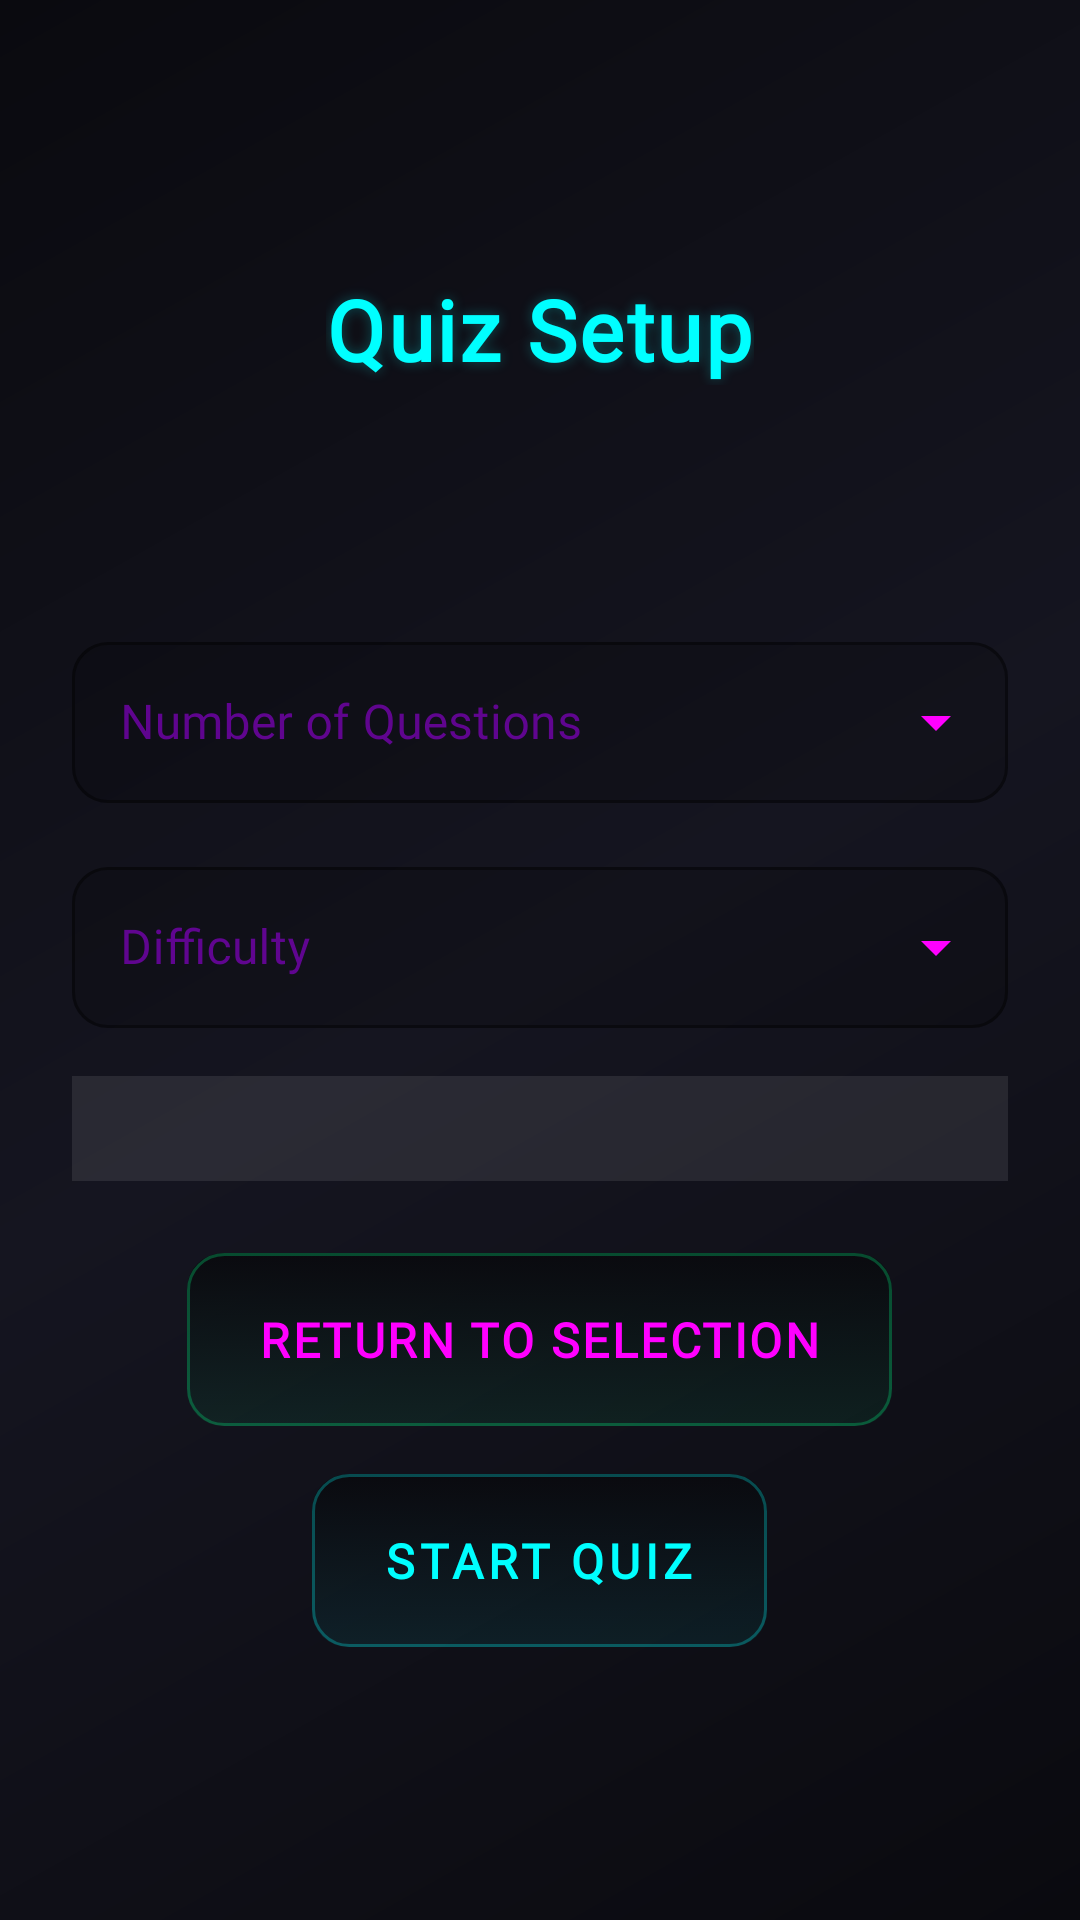

Write the Android layout XML for this screen, with the resource values it uses.
<!-- AndroidManifest.xml: fallback theme Theme.MaterialComponents.DayNight.NoActionBar -->
<!-- res/layout/fragment_quiz_setup.xml -->
<?xml version="1.0" encoding="utf-8"?>
<LinearLayout xmlns:android="http://schemas.android.com/apk/res/android"
    xmlns:app="http://schemas.android.com/apk/res-auto"
    xmlns:tools="http://schemas.android.com/tools"
    android:layout_width="match_parent"
    android:layout_height="match_parent"
    android:orientation="vertical"
    android:gravity="center"
    android:padding="24dp"
    android:background="@drawable/futuristic_profile_background"
    tools:context=".fragments.QuizSetupFragment">

    <TextView
        android:layout_width="wrap_content"
        android:layout_height="wrap_content"
        android:text="Quiz Setup"
        android:textColor="@color/neon_cyan"
        android:fontFamily="@font/futuristic_font"
        android:textSize="28sp"
        android:textStyle="bold"
        android:letterSpacing="0.03"
        android:shadowColor="@color/neon_cyan_glow"
        android:shadowDx="0"
        android:shadowDy="0"
        android:shadowRadius="10"
        android:layout_marginBottom="32dp"/>

    <TextView
        android:id="@+id/category_text_view"
        android:layout_width="wrap_content"
        android:layout_height="wrap_content"
        tools:text="Category: Arithmetic"
        android:textColor="@color/tech_white"
        android:fontFamily="@font/tech_font"
        android:textSize="18sp"
        android:alpha="0.9"
        android:layout_marginBottom="24dp"/>

    <com.google.android.material.textfield.TextInputLayout
        android:id="@+id/num_questions_layout"
        style="@style/Widget.MaterialComponents.TextInputLayout.OutlinedBox.ExposedDropdownMenu"
        android:layout_width="match_parent"
        android:layout_height="wrap_content"
        android:hint="Number of Questions"
        app:hintTextColor="@color/neon_purple"
        app:boxStrokeColor="@color/neon_cyan_glow"
        app:boxBackgroundColor="#2A000000"
        app:endIconTint="@color/neon_purple"
        android:textColorHint="@color/neon_purple_dim"
        app:boxCornerRadiusTopStart="12dp"
        app:boxCornerRadiusTopEnd="12dp"
        app:boxCornerRadiusBottomStart="12dp"
        app:boxCornerRadiusBottomEnd="12dp">

        <AutoCompleteTextView
            android:id="@+id/num_questions_dropdown"
            android:layout_width="match_parent"
            android:layout_height="wrap_content"
            android:inputType="none"
            android:textColor="@color/tech_white"
            android:fontFamily="@font/tech_font"
            android:paddingStart="16dp"
            android:paddingEnd="16dp"
            android:paddingTop="16dp"
            android:paddingBottom="16dp"
            tools:text="10" />
    </com.google.android.material.textfield.TextInputLayout>

    <com.google.android.material.textfield.TextInputLayout
        android:id="@+id/difficulty_layout"
        style="@style/Widget.MaterialComponents.TextInputLayout.OutlinedBox.ExposedDropdownMenu"
        android:layout_width="match_parent"
        android:layout_height="wrap_content"
        android:layout_marginTop="16dp"
        android:hint="Difficulty"
        app:hintTextColor="@color/neon_purple"
        app:boxStrokeColor="@color/neon_cyan_glow"
        app:boxBackgroundColor="#2A000000"
        app:endIconTint="@color/neon_purple"
        android:textColorHint="@color/neon_purple_dim"
        app:boxCornerRadiusTopStart="12dp"
        app:boxCornerRadiusTopEnd="12dp"
        app:boxCornerRadiusBottomStart="12dp"
        app:boxCornerRadiusBottomEnd="12dp">

        <AutoCompleteTextView
            android:id="@+id/difficulty_dropdown"
            android:layout_width="match_parent"
            android:layout_height="wrap_content"
            android:inputType="none"
            android:textColor="@color/tech_white"
            android:fontFamily="@font/tech_font"
            android:paddingStart="16dp"
            android:paddingEnd="16dp"
            android:paddingTop="16dp"
            android:paddingBottom="16dp"
            tools:text="Medium" />
    </com.google.android.material.textfield.TextInputLayout>

    <TextView
        android:id="@+id/quiz_rules_text_view"
        android:layout_width="match_parent"
        android:layout_height="wrap_content"
        android:layout_marginTop="16dp"
        android:textColor="@color/tech_white"
        android:fontFamily="@font/tech_font"
        android:textSize="14sp"
        android:alpha="0.9"
        android:padding="8dp"
        android:background="#1AFFFFFF"
        android:lineSpacingExtra="4dp"
        tools:text="Time: 10 seconds per question
Correct: +3 marks
Wrong: -3 marks" />

    <com.google.android.material.button.MaterialButton
        android:id="@+id/back_button"
        android:layout_width="wrap_content"
        android:layout_height="wrap_content"
        android:layout_marginTop="24dp"
        android:text="Return To Selection"
        android:textColor="@color/neon_purple"
        android:fontFamily="@font/tech_font"
        android:textSize="16sp"
        android:textStyle="bold"
        android:letterSpacing="0.05"
        android:paddingHorizontal="24dp"
        android:paddingVertical="12dp"
        app:backgroundTint="@null"
        android:background="@drawable/futuristic_button_secondary"
        app:cornerRadius="12dp" />

    <com.google.android.material.button.MaterialButton
        android:id="@+id/start_quiz_button"
        android:layout_width="wrap_content"
        android:layout_height="wrap_content"
        android:layout_marginTop="16dp"
        android:text="Start Quiz"
        android:textColor="@color/neon_cyan"
        android:fontFamily="@font/tech_font"
        android:textSize="16sp"
        android:textStyle="bold"
        android:letterSpacing="0.1"
        android:paddingHorizontal="24dp"
        android:paddingVertical="12dp"
        app:backgroundTint="@null"
        android:background="@drawable/futuristic_button_primary"
        app:cornerRadius="12dp" />

</LinearLayout>
<!-- resources referenced by this layout -->
<resources>
  <color name="neon_cyan">#00FFFF</color>
  <color name="neon_cyan_glow">#4400FFFF</color>
  <color name="neon_purple">#FF00FF</color>
  <color name="neon_purple_dim">#AA8800CC</color>
  <color name="tech_white">#E0E0E0</color>
  <!-- drawable futuristic_button_primary (drawable) -->
  <selector xmlns:android="http://schemas.android.com/apk/res/android">
      <item android:state_pressed="true">
          <layer-list>
              <item>
                  <shape android:shape="rectangle">
                      <gradient
                          android:startColor="#2200FFFF"
                          android:endColor="#1100AAAA"
                          android:angle="90" />
                      <corners android:radius="12dp" />
                  </shape>
              </item>
              <item>
                  <shape android:shape="rectangle">
                      <stroke
                          android:width="2dp"
                          android:color="#00FFFF" />
                      <corners android:radius="12dp" />
                  </shape>
              </item>
          </layer-list>
      </item>
      <item>
          <layer-list>
              <item>
                  <shape android:shape="rectangle">
                      <gradient
                          android:startColor="#1100FFFF"
                          android:endColor="#0A0A0F"
                          android:angle="90" />
                      <corners android:radius="12dp" />
                  </shape>
              </item>
              <item>
                  <shape android:shape="rectangle">
                      <stroke
                          android:width="1dp"
                          android:color="#4400FFFF" />
                      <corners android:radius="12dp" />
                  </shape>
              </item>
          </layer-list>
      </item>
  </selector>
  <!-- drawable futuristic_button_secondary (drawable) -->
  <selector xmlns:android="http://schemas.android.com/apk/res/android">
      <item android:state_pressed="true">
          <layer-list>
              <item>
                  <shape android:shape="rectangle">
                      <gradient
                          android:startColor="#22FF00FF"
                          android:endColor="#11AA00AA"
                          android:angle="90" />
                      <corners android:radius="12dp" />
                  </shape>
              </item>
              <item>
                  <shape android:shape="rectangle">
                      <stroke
                          android:width="2dp"
                          android:color="#FF00FF" />
                      <corners android:radius="12dp" />
                  </shape>
              </item>
          </layer-list>
      </item>
      <item>
          <layer-list>
              <item>
                  <shape android:shape="rectangle">
                      <gradient
                          android:startColor="#1100FF88"
                          android:endColor="#0A0A0F"
                          android:angle="90" />
                      <corners android:radius="12dp" />
                  </shape>
              </item>
              <item>
                  <shape android:shape="rectangle">
                      <stroke
                          android:width="1dp"
                          android:color="#4400FF88" />
                      <corners android:radius="12dp" />
                  </shape>
              </item>
          </layer-list>
      </item>
  </selector>
  <!-- drawable futuristic_profile_background (drawable) -->
  <layer-list xmlns:android="http://schemas.android.com/apk/res/android">
      <item>
          <shape android:shape="rectangle">
              <gradient
                  android:startColor="#0A0A0F"
                  android:centerColor="#151520"
                  android:endColor="#0A0A0F"
                  android:angle="135" />
          </shape>
      </item>
  </layer-list>
</resources>
